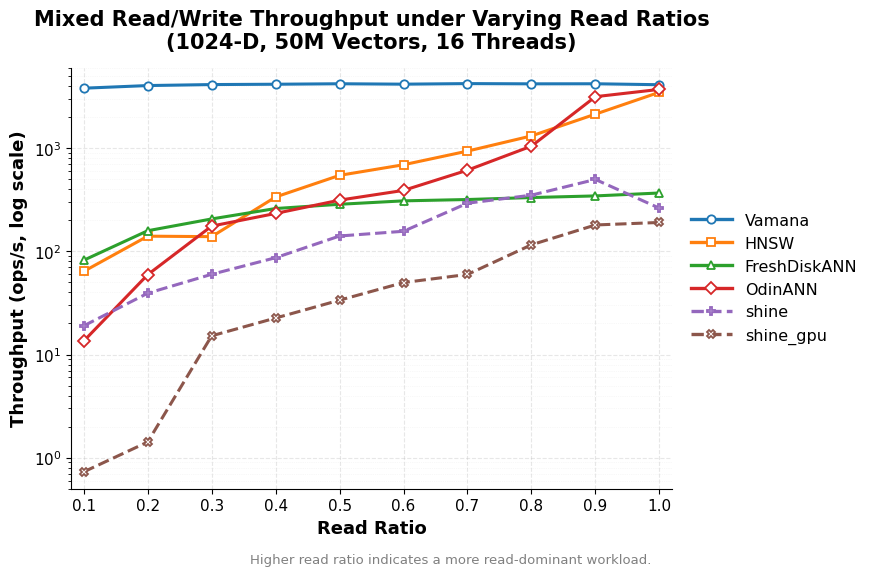

The matplotlib source for this figure:
import numpy as np
import matplotlib.pyplot as plt
from matplotlib.ticker import LogLocator, NullFormatter

# =========================
# Data
# =========================
read_ratio = np.array([0.1, 0.2, 0.3, 0.4, 0.5, 0.6, 0.7, 0.8, 0.9, 1.0])

data = {
    "Vamana":      [3809.73, 4040.91, 4131.85, 4161.80, 4206.16, 4168.09, 4221.20, 4198.93, 4205.48, 4117.35],
    "HNSW":         [63.95, 140.28, 138.81, 336.30, 545.05, 690.38, 936.22, 1313.64, 2135.83, 3478.39],
    "FreshDiskANN": [82.00, 158.36, 206.07, 259.96, 285.76, 308.51, 317.76, 332.12, 344.41, 367.57],
    "OdinANN":      [13.52, 59.40, 175.67, 232.92, 313.47, 389.52, 611.66, 1045.93, 3152.70, 3709.98],
    "shine":        [18.98, 39.27, 59.91, 86.75, 140.82, 156.49, 292.85, 350.22, 497.27, 262.13],
    "shine_gpu":    [0.73, 1.42, 15.18, 22.58, 33.63, 49.83, 59.73, 115.75, 180.07, 190.52],
}

# =========================
# Style
# =========================
plt.rcParams["font.family"] = "DejaVu Sans"
plt.rcParams["pdf.fonttype"] = 42
plt.rcParams["ps.fonttype"] = 42
plt.rcParams["axes.unicode_minus"] = False

colors = {
    "Vamana": "#1f77b4",
    "HNSW": "#ff7f0e",
    "FreshDiskANN": "#2ca02c",
    "OdinANN": "#d62728",
    "shine": "#9467bd",
    "shine_gpu": "#8c564b",
}

markers = {
    "Vamana": "o",
    "HNSW": "s",
    "FreshDiskANN": "^",
    "OdinANN": "D",
    "shine": "P",
    "shine_gpu": "X",
}

line_styles = {
    "Vamana": "-",
    "HNSW": "-",
    "FreshDiskANN": "-",
    "OdinANN": "-",
    "shine": "--",
    "shine_gpu": "--",
}

# =========================
# Plot
# =========================
fig, ax = plt.subplots(figsize=(10.8, 5.8), dpi=300)

for name, values in data.items():
    values = np.array(values, dtype=float)
    ax.plot(
        read_ratio,
        values,
        label=name,
        color=colors[name],
        marker=markers[name],
        linestyle=line_styles[name],
        linewidth=2.2,
        markersize=6,
        markerfacecolor="white",
        markeredgewidth=1.3
    )

# =========================
# Axes
# =========================
ax.set_yscale("log")
ax.set_ylim(0.5, 6000)
ax.set_xlim(0.08, 1.02)

ax.set_xlabel("Read Ratio", fontsize=13, fontweight="bold")
ax.set_ylabel("Throughput (ops/s, log scale)", fontsize=13, fontweight="bold")

ax.set_title(
    "Mixed Read/Write Throughput under Varying Read Ratios\n"
    "(1024-D, 50M Vectors, 16 Threads)",
    fontsize=15,
    fontweight="bold",
    pad=14
)

ax.set_xticks(read_ratio)
ax.set_xticklabels([f"{x:.1f}" for x in read_ratio], fontsize=11)

ax.yaxis.set_major_locator(LogLocator(base=10.0, numticks=10))
ax.yaxis.set_minor_formatter(NullFormatter())
ax.tick_params(axis="y", labelsize=11)

# 网格和边框
ax.grid(True, which="major", linestyle="--", linewidth=0.8, alpha=0.30)
ax.grid(True, which="minor", linestyle=":", linewidth=0.5, alpha=0.18)
ax.set_axisbelow(True)
ax.spines["top"].set_visible(False)
ax.spines["right"].set_visible(False)

# =========================
# Legend on the far right
# =========================
legend = ax.legend(
    loc="center left",
    bbox_to_anchor=(1.02, 0.5),
    frameon=False,
    fontsize=11.5,
    ncol=1,
    handlelength=2.6,
    borderaxespad=0.0
)

# 可选：让图例线条更清晰
for line in legend.get_lines():
    line.set_linewidth(2.4)

# =========================
# Footnote
# =========================
fig.text(
    0.42,
    0.02,
    "Higher read ratio indicates a more read-dominant workload.",
    ha="center",
    fontsize=9.5,
    color="gray"
)

# 为右侧图例预留空间
plt.tight_layout(rect=[0, 0.04, 0.82, 1])

# Save
plt.savefig("mixed_workload_throughput_log_legend_right.png", dpi=300, bbox_inches="tight")
plt.savefig("mixed_workload_throughput_log_legend_right.pdf", bbox_inches="tight")
plt.savefig("mixed_workload_throughput_log_legend_right.svg", bbox_inches="tight")

plt.show()
